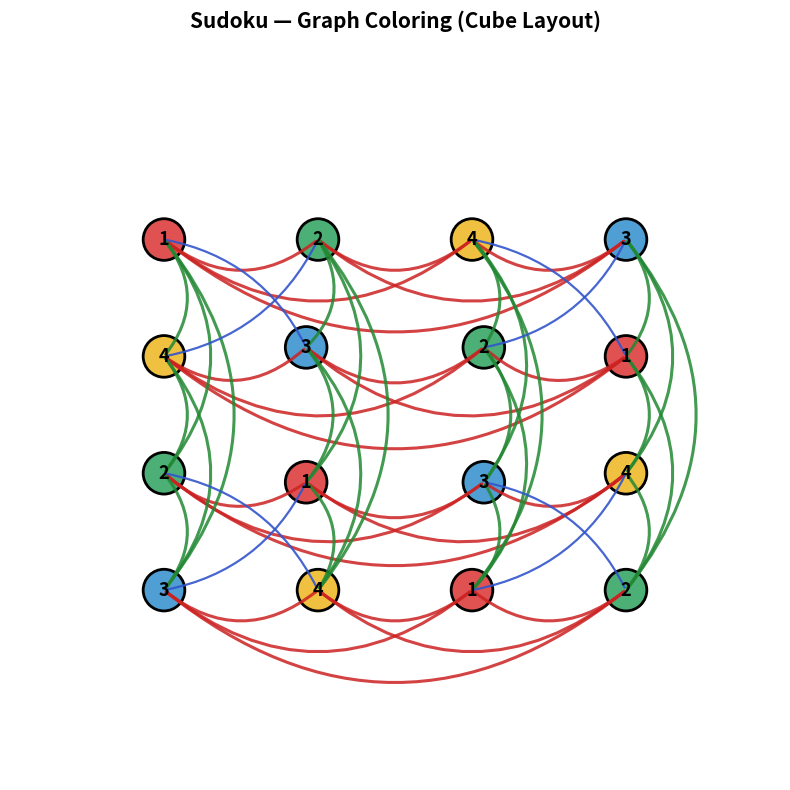

Write Python code to recreate this figure.
import networkx as nx
import matplotlib.pyplot as plt

sudoku = [[0,0,1,0],[2,0,0,0],[0,0,0,0],[0,0,0,3]]
SIZE, SUBGRID = 4, 2
G = nx.sudoku_graph(2)
steps = []

def is_safe(board, row, col, num):
    for x in range(SIZE):
        if board[row][x] == num or board[x][col] == num:
            return False
    sr, sc = (row//SUBGRID)*SUBGRID, (col//SUBGRID)*SUBGRID
    return all(board[r][c] != num for r in range(sr, sr+SUBGRID) for c in range(sc, sc+SUBGRID))

def solve(board):
    for row in range(SIZE):
        for col in range(SIZE):
            if board[row][col] == 0:
                for num in range(1, SIZE+1):
                    if is_safe(board, row, col, num):
                        steps.append(f"Pick cell ({row+1},{col+1}) -> Assign {num}")
                        board[row][col] = num
                        if solve(board): return True
                        board[row][col] = 0
                        steps.append(f"Backtrack cell ({row+1},{col+1})")
                return False
    return True

print("\nInitial Sudoku:\n"); [print(r) for r in sudoku]
solve(sudoku)
print("\nSteps:\n"); [print(s) for s in steps]
print("\nSolved Sudoku:\n"); [print(r) for r in sudoku]

# Layout: perspective cube — outer ring + inner ring
INNER, OUTER, SQ = 0.30, 0.78, 0.80
ip = [(-INNER,-INNER*SQ),(INNER,-INNER*SQ),(-INNER,INNER*SQ),(INNER,INNER*SQ)]
op = [(-OUTER,-OUTER*SQ),(OUTER,-OUTER*SQ),(-OUTER,OUTER*SQ),(OUTER,OUTER*SQ)]

corner_map = {(0,0):op[0],(0,3):op[1],(3,0):op[2],(3,3):op[3],
              (1,1):ip[0],(1,2):ip[1],(2,1):ip[2],(2,2):ip[3]}

def lerp(a, b, t): return (a[0]*(1-t)+b[0]*t, a[1]*(1-t)+b[1]*t)

def get_pos(r, c):
    if (r,c) in corner_map: return corner_map[(r,c)]
    if r == 0: return lerp(op[0], op[1], c/3)
    if r == 3: return lerp(op[2], op[3], c/3)
    if c == 0: return lerp(op[0], op[2], r/3)
    if c == 3: return lerp(op[1], op[3], r/3)
    tr, tc = (r-1)/2, (c-1)/2
    return lerp(lerp(ip[0],ip[1],tc), lerp(ip[2],ip[3],tc), tr)

pos = {i*SIZE+j: get_pos(i,j) for i in range(SIZE) for j in range(SIZE)}

value_colors = {1:"#e05252", 2:"#4caf76", 3:"#4f9fd4", 4:"#f0c040"}
node_colors = [value_colors[sudoku[i][j]] for i in range(SIZE) for j in range(SIZE)]
labels = {i*SIZE+j: str(sudoku[i][j]) for i in range(SIZE) for j in range(SIZE)}

def classify(u, v):
    if u//SIZE == v//SIZE: return "row"
    if u%SIZE == v%SIZE: return "col"
    return "box"

edge_groups = {"row":[], "col":[], "box":[]}
for u, v in G.edges(): edge_groups[classify(u,v)].append((u,v))

def draw_curved_edges(ax, edges, color, alpha, lw, rad):
    for u, v in edges:
        ax.annotate("", xy=pos[v], xytext=pos[u],
            arrowprops=dict(arrowstyle="-", color=color, lw=lw, alpha=alpha,
                            connectionstyle=f"arc3,rad={rad}"))

fig, ax = plt.subplots(figsize=(8,8))

draw_curved_edges(ax, edge_groups["row"], "#cc2222", alpha=0.85, lw=2.2, rad=0.40)
draw_curved_edges(ax, edge_groups["col"], "#228833", alpha=0.85, lw=2.2, rad=0.40)
draw_curved_edges(ax, edge_groups["box"], "#3355cc", alpha=0.90, lw=1.6, rad=0.25)

nx.draw_networkx_nodes(G, pos, ax=ax, node_color=node_colors, node_size=900,
                       edgecolors='black', linewidths=2.0)
nx.draw_networkx_labels(G, pos, labels=labels, ax=ax, font_size=13,
                        font_weight='bold', font_color='black')

ax.set_xlim(-1.3, 1.3)
ax.set_ylim(-1.3, 1.3)
ax.set_title("Sudoku — Graph Coloring (Cube Layout)", fontsize=15, pad=16, fontweight='bold')
ax.axis('off')
plt.tight_layout()
plt.savefig("graph.png")
plt.close()
